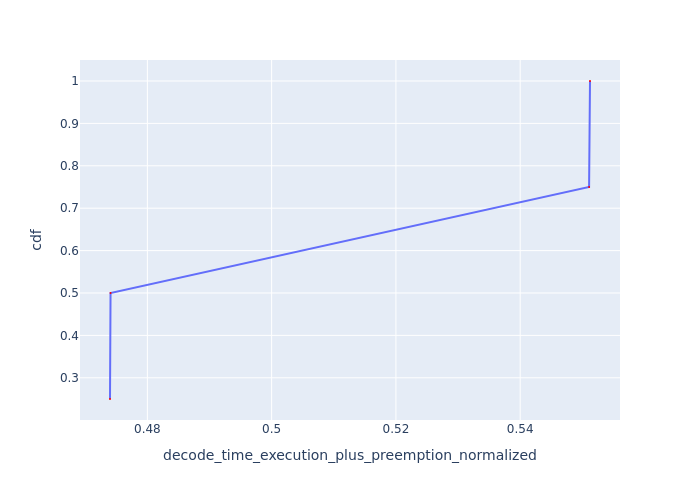

The data file committed next to this chart (first rows):
Request Id, decode_time_execution_plus_preemption_no…, cdf
0_2, 0.474, 0.25
0_3, 0.4741, 0.5
0_0, 0.5511, 0.75
0_1, 0.5512, 1.0
